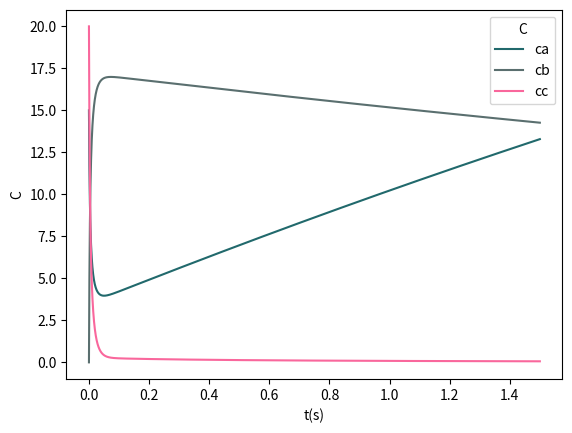
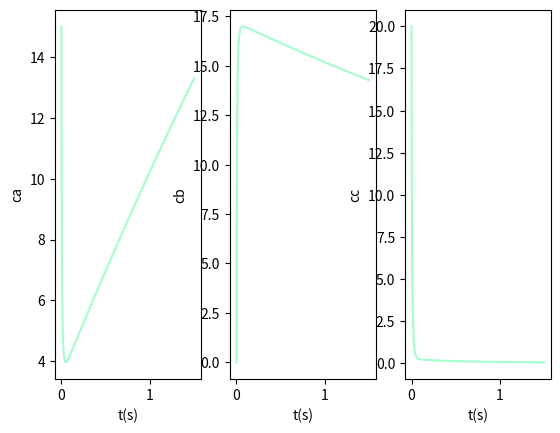
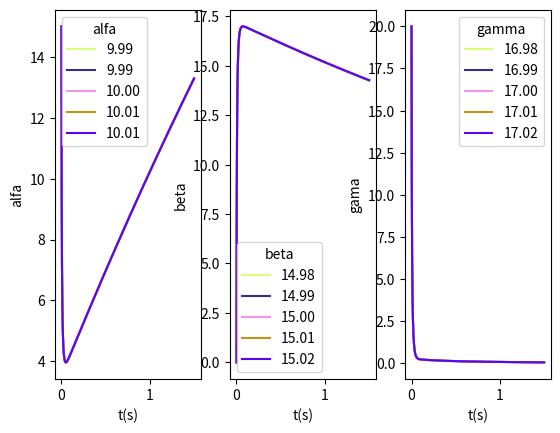

Python code for these plots, in order:
import numpy as np
import matplotlib.pyplot as plot

from random import random

#Realiza o calculo de RK3 com sistemas
def rungeKuttaSystem(equations, t, tMax, constant, deltaT):
    increment = np.arange(t, tMax, deltaT) #incrementa do t inical ate o t final usando o delta t

    c_a=[len(increment)]
    c_b=[len(increment)]
    c_c=[len(increment)]

    c_a[0]= equations[0]
    c_b[0]= equations[1]
    c_c[0]= equations[2]

    #Função de CA
    def derivateC_A(t,c_a,c_b,c_c):
        return ((-constant[0]*c_a*c_c)+c_b)

    #Função de CB
    def derivateC_B(t,c_a,c_b,c_c):
        return ((constant[1]*c_a*c_c)-c_b)

    #Função de CC
    def derivateC_C(t,c_a,c_b,c_c):
        return ((-constant[2]*c_a*c_c+c_b)-2*c_c)

    for j in range(t, len(increment)-1):
        k1Ca = derivateC_A(increment[j], c_a[j], c_b[j], c_c[j])
        k1Cb = derivateC_B(increment[j], c_a[j], c_b[j], c_c[j])
        k1Cc = derivateC_C(increment[j], c_a[j], c_b[j], c_c[j])

        k2Ca= derivateC_A(increment[j]+ deltaT/2, c_a[j] + k1Ca*deltaT/2, c_b[j] + k1Cb*deltaT/2, c_c[j] + k1Cc*deltaT/2 )
        k2Cb= derivateC_B(increment[j]+ deltaT/2, c_a[j] + k1Ca*deltaT/2, c_b[j] + k1Cb*deltaT/2, c_c[j] + k1Cc*deltaT/2)
        k2Cc= derivateC_C(increment[j]+ deltaT/2, c_a[j] + k1Ca*deltaT/2, c_b[j] + k1Cb*deltaT/2, c_c[j] + k1Cc*deltaT/2 )

        k3Ca= derivateC_A(increment[j]+ deltaT, c_a[j]-k1Ca*deltaT + 2*k2Ca*deltaT, c_b[j]-k1Cb*deltaT + 2*k2Cb*deltaT, c_c[j]-k1Cc*deltaT + 2*k2Cc*deltaT)
        k3Cb= derivateC_B(increment[j]+ deltaT, c_a[j]-k1Ca*deltaT + 2*k2Ca*deltaT, c_b[j]-k1Cb*deltaT + 2*k2Cb*deltaT, c_c[j]-k1Cc*deltaT + 2*k2Cc*deltaT)
        k3Cc= derivateC_C(increment[j]+ deltaT, c_a[j]-k1Ca*deltaT + 2*k2Ca*deltaT, c_b[j]-k1Cb*deltaT + 2*k2Cb*deltaT, c_c[j]-k1Cc*deltaT + 2*k2Cc*deltaT)


        c_a.append(c_a[j] + (1/6)*(k1Ca+4*k2Ca+k3Ca)*deltaT)
        c_b.append(c_b[j] + (1/6)*(k1Cb+4*k2Cb+k3Cb)*deltaT)
        c_c.append(c_c[j] + (1/6)*(k1Cc+4*k2Cc+k3Cc)*deltaT)

    #printa os valos dos Ks
    # print('k1Ca: ', k1Ca)
    # print('k1Cb: ', k1Cb)
    # print('k1Cc: ', k1Cc)
    # print('\n')
    # print('k2Ca: ', k2Ca)
    # print('k2Cb: ', k2Cb)
    # print('k2Cc: ', k2Cc)
    # print('\n')
    # print('k3Ca: ', k3Ca)
    # print('k3Cb: ', k3Cb)
    # print('k3Cc: ', k3Cc)

    return c_a, c_b, c_c, increment
 
#Gráfico tempo x C
def renderGraph(equations, t, tMax, constant, deltaT):
    hex = '#%06X' % round(random() * 0xffffff)
    hex1 = '#%06X' % round(random() * 0xffffff)
    hex2 = '#%06X' % round(random() * 0xffffff)
    resultRk = rungeKuttaSystem(equations,t,tMax,constant,deltaT)

    plot.plot(resultRk[3],resultRk[0],color=hex, label='ca')
    plot.plot(resultRk[3],resultRk[1],color=hex1, label='cb')
    plot.plot(resultRk[3],resultRk[2],color=hex2, label='cc')
    plot.legend(title="C")
    plot.xlabel("t(s)")
    plot.ylabel("C")
    plot.show()

    print("O valor aproximado de Ca=", resultRk[0][len(resultRk[0])-1])
    print("O valor aproximado de Cb=", resultRk[1][len(resultRk[1])-1])
    print("O valor aproximado de Cc=", resultRk[2][len(resultRk[2])-1])

#Gráfico sensibilidade
def sensitivity(equations, t, tMax, constant, deltaT):
    sensitivityAlpha = [constant[0]-0.001*constant[0],constant[0]-0.0005*constant[0], constant[0], constant[0]+0.0005*constant[0], constant[0]+0.001*constant[0]]
    sensitivityBeta = [constant[1]-0.001*constant[1],constant[1]-0.0005*constant[1], constant[1], constant[1]+0.0005*constant[1], constant[1]+0.0010*constant[1]]
    sensitivityGamma = [constant[2]-0.001*constant[2],constant[2]-0.0005*constant[2], constant[2], constant[2]+0.0005*constant[2], constant[2]+0.0010*constant[2]]
    x, (alphaGraph, betaGraph, gammaGraph)= plot.subplots(1,3)

    for i in range(0, len(sensitivityAlpha)):
        hex = '#%06X' % round(random() * 0xffffff)
        rungeKuttaAlpha = rungeKuttaSystem(equations, t, tMax, constant, deltaT)
        rungeKuttaBeta = rungeKuttaSystem(equations, t, tMax, constant, deltaT)
        rungeKuttaGamma = rungeKuttaSystem(equations, t, tMax, constant, deltaT)

        alphaGraph.plot(rungeKuttaAlpha[3],rungeKuttaAlpha[0],color=hex, label='%.2f'%(float(sensitivityAlpha[i])))
        alphaGraph.legend(title="alfa")
        alphaGraph.set_xlabel("t(s)")
        alphaGraph.set_ylabel("alfa")
        betaGraph.plot(rungeKuttaBeta[3],rungeKuttaBeta[1],color=hex, label='%.2f'%(float(sensitivityBeta[i])))
        betaGraph.legend(title="beta")
        betaGraph.set_xlabel("t(s)")
        betaGraph.set_ylabel("beta")
        gammaGraph.plot(rungeKuttaGamma[3],rungeKuttaGamma[2],color=hex, label='%.2f'%(float(sensitivityGamma[i])))
        gammaGraph.legend(title="gamma")
        gammaGraph.set_xlabel("t(s)")
        gammaGraph.set_ylabel("gama") 
    plot.show()

#Gráfico refinamento
def refinement(equations, t, tMax, constant, deltaT0, deltaT1, deltaT):
    stepT = np.arange(deltaT0, deltaT1, deltaT0)
    x, (ca, cb, cc)= plot.subplots(1,3)
    for i in range(0,len(stepT)):
        hex = '#%06X' % round(random() * 0xffffff)
        rungeKuttaSystem1 = rungeKuttaSystem(equations, t, tMax, constant, stepT[i])
        ca.plot(rungeKuttaSystem1[3],rungeKuttaSystem1[0],color=hex)
        ca.set_xlabel("t(s)")
        ca.set_ylabel("ca")
        cb.plot(rungeKuttaSystem1[3],rungeKuttaSystem1[1],color=hex)
        cb.set_xlabel("t(s)")
        cb.set_ylabel("cb")
        cc.plot(rungeKuttaSystem1[3],rungeKuttaSystem1[2],color=hex)
        cc.set_xlabel("t(s)")
        cc.set_ylabel("cc") 
    plot.show()  

ca, cb, cc = 15, 0, 20
t0 = 0
tMax = 1.5
deltaT = 0.0001
alfa, beta, gamma = 10, 15, 17

#--------------refinement--------------#
deltaT0 = 0.000005
deltaT1 = 0.00001

rungeKuttaSystem([ca, cb, cc],t0,tMax,[alfa, beta, gamma],deltaT)

# print("Ca: ", rungeKuttaSystem([ca, cb, cc],t0,tMax,[alfa, beta, gamma],deltaT)[0])
# print("Cb: ", rungeKuttaSystem([ca, cb, cc],t0,tMax,[alfa, beta, gamma],deltaT)[1])
# print("Cc: ", rungeKuttaSystem([ca, cb, cc],t0,tMax,[alfa, beta, gamma],deltaT)[2])

renderGraph([ca, cb, cc],t0,tMax,[alfa, beta, gamma],deltaT)
refinement([ca,cb,cc],t0, tMax, [alfa,beta, gamma],deltaT0, deltaT1,deltaT)
sensitivity([ca,cb,cc], t0, tMax, [alfa,beta, gamma], deltaT)

